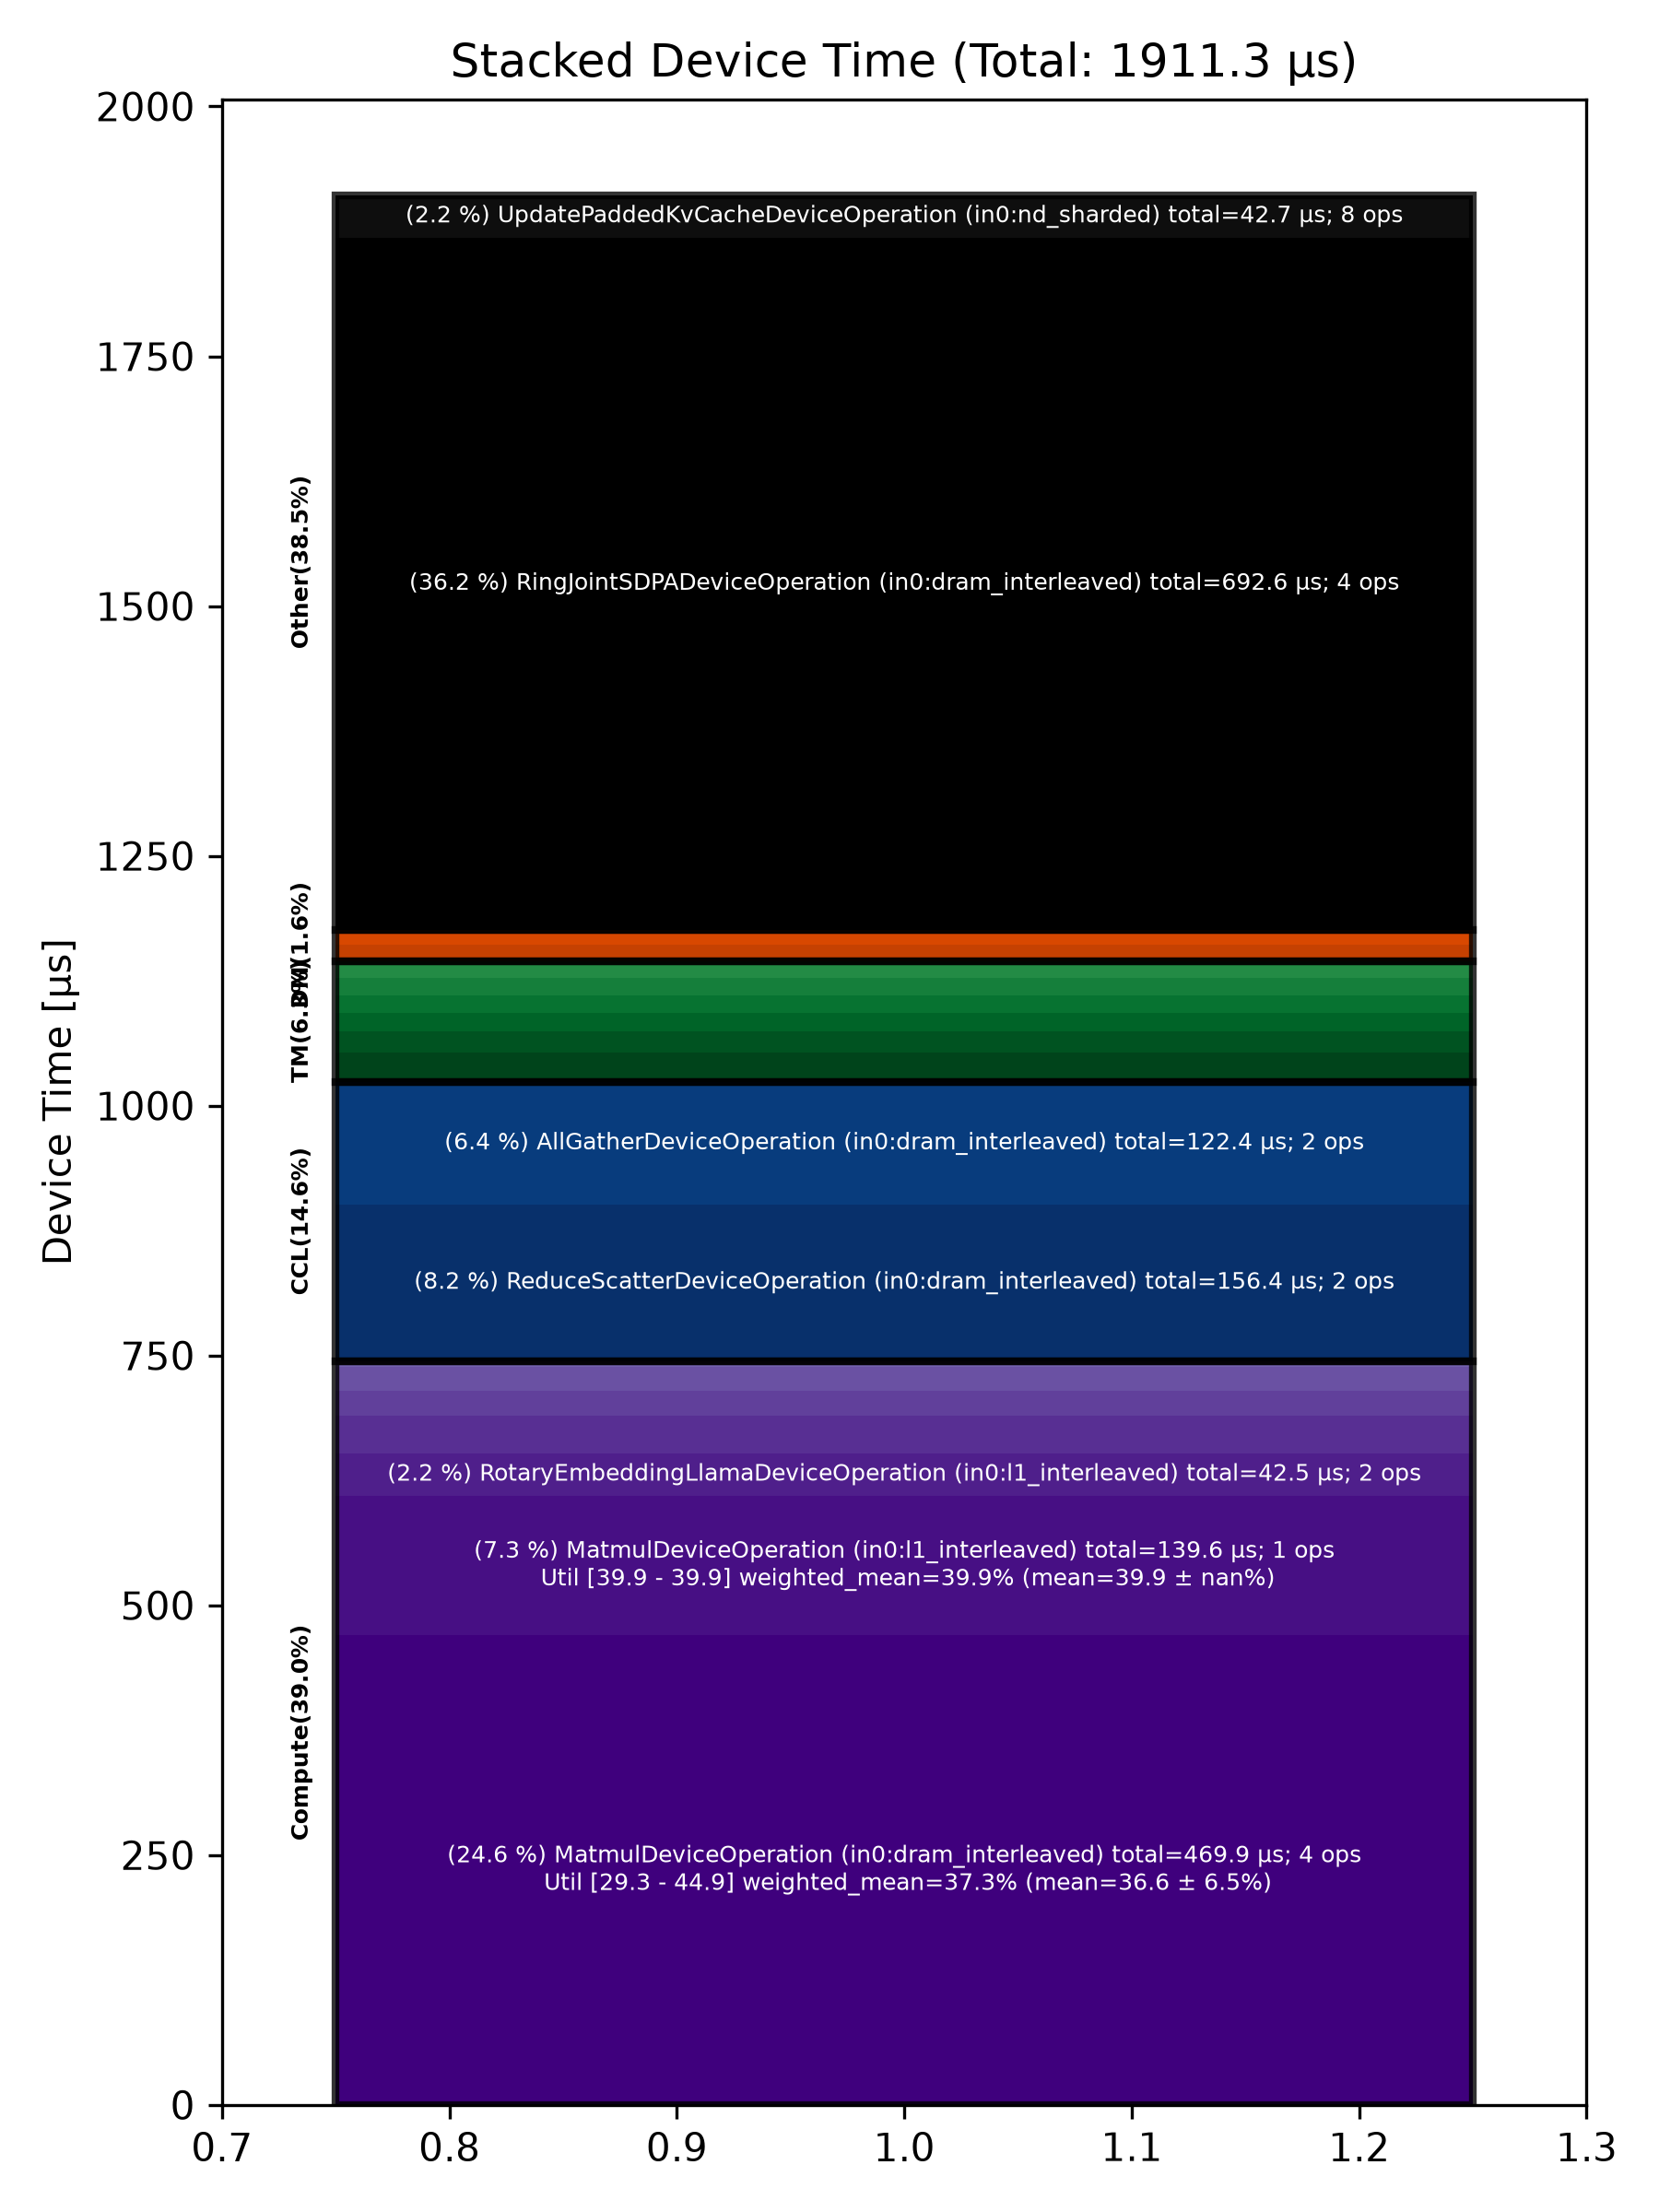

Source data for this figure (header and first rows):
Total % [%], Op Code, Device Time Sum [μs], Op Count, Op Category, Min FLOPs [%], Max FLOPs [%], Mean FLOPs [%], Std FLOPs [%], Weighted Mean FLOPs [%]
36.24, RingJointSDPADeviceOperation (in0:dram_i…, 692.6, 4, Other, , , , , 
24.59, MatmulDeviceOperation (in0:dram_interlea…, 469.9, 4, Compute, 29.27, 44.87, 36.64, 6.49, 37.29
8.18, ReduceScatterDeviceOperation (in0:dram_i…, 156.4, 2, CCL, , , , , 
7.30, MatmulDeviceOperation (in0:l1_interleave…, 139.6, 1, Compute, 39.94, 39.94, 39.94, , 39.94
6.41, AllGatherDeviceOperation (in0:dram_inter…, 122.5, 2, CCL, , , , , 
2.23, UpdatePaddedKvCacheDeviceOperation (in0:…, 42.71, 8, Other, , , , , 
2.22, RotaryEmbeddingLlamaDeviceOperation (in0…, 42.52, 2, Compute, , , , , 
1.99, LayerNormDeviceOperation (in0:block_shar…, 38.10, 4, Compute, , , , , 
1.57, NlpCreateHeadsDeviceOperation (in0:dram_…, 30.02, 1, TM, , , , , 
1.30, LayerNormDeviceOperation (in0:l1_interle…, 24.78, 3, Compute, , , , , 
1.22, BinaryNgDeviceOperation (in0:l1_interlea…, 23.39, 2, Compute, , , , , 
1.07, TypecastDeviceOperation (in0:dram_interl…, 20.46, 8, TM, , , , , 
0.97, NLPConcatHeadsDeviceOperation (in0:dram_…, 18.52, 1, TM, , , , , 
0.93, ConcatDeviceOperation (in0:dram_interlea…, 17.78, 1, TM, , , , , 
0.91, SliceDeviceOperation (in0:dram_interleav…, 17.32, 4, TM, , , , , 
0.89, SliceDeviceOperation (in0:l1_interleaved…, 17.09, 8, TM, , , , , 
0.84, ShardedToInterleavedDeviceOperation (in0…, 16.15, 4, DM, , , , , 
0.63, InterleavedToShardedDeviceOperation (in0…, 12.13, 3, DM, , , , , 
0.33, BinaryNgDeviceOperation (in0:dram_interl…, 6.27, 1, Compute, , , , , 
0.16, InterleavedToShardedDeviceOperation (in0…, 3.07, 1, DM, , , , , 
